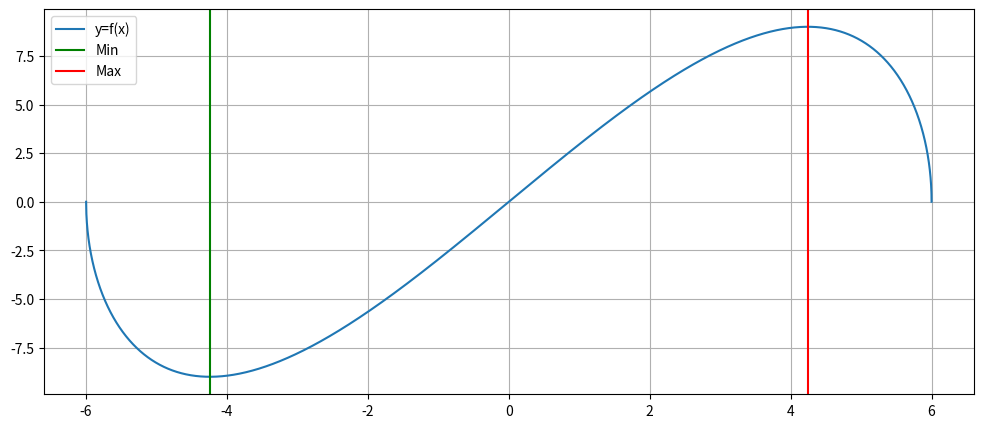

Write Python code to recreate this figure.
import math
import numpy as np
import matplotlib.pyplot as plt

def derivative(f, a, h=0.00001):
    return (f(a + h) - f(a))/h

def local_minimum(f, a, b):
    epsilon = 2
    x = 0
    prev_x = x
    while (True):  
        dydx = derivative(f, x)
        if (dydx > 0):
            while (x - epsilon <= a):
                epsilon/=2

            x -= epsilon
            if (derivative(f, x) < 0):
                epsilon /= 2        
        else:
            if (dydx < 0):
                while (x + epsilon >= b):
                    epsilon /= 2

                x += epsilon
                if (derivative(f, x) > 0):
                    epsilon /= 2

        if (np.absolute(x - prev_x) < 0.0001): return x
        prev_x = x

        if ((dydx > 0.00001 and dydx < 0.0001) or dydx == 0):
            if ((derivative(f, x+epsilon*2) > 0) and (derivative(f, x-epsilon*2) < 0)):
                return x
            else:
                # f'(x) = 0 but doesn't meet the conditions of a local minimun/maximun (e.g x**2 at x=0)
                x += epsilon
        
def local_maximun(f, a, b):
    epsilon = 2
    x = 0
    prev_x = x
    while (True):  
        dydx = derivative(f, x)
        if (dydx > 0):
            while(x + epsilon >= b):
                epsilon/=2

            x += epsilon
            if (derivative(f, x) < 0):
                epsilon /= 2

        if (dydx < 0):
            if (x - epsilon <= a):
                epsilon/=2

            x -= epsilon
            if (derivative(f, x) > 0):
                epsilon /= 2

        if (np.absolute(x - prev_x) < 0.0001): return x
        prev_x = x

        if ((dydx > 0.0000001 and dydx < 0.000001) or dydx == 0):
            if ((derivative(f, x+epsilon*2) < 0) and (derivative(f, x-epsilon*2) > 0)):
                return x
            x += epsilon
    
f = lambda x: (x/2 * np.sqrt(36 - x**2))

a = -6
b = 6

#print('Minimun at x = '+ str(local_minimum(f, a, b)))
#print('Maximun at x = '+ str(local_maximun(f, a, b)))


x = np.linspace(a, b, 10000)
y = f(x)

dydx = derivative(f, x)

plt.figure(figsize=(12, 5))
plt.plot(x, y, label='y=f(x)')
plt.axvline(x=local_minimum(f, a, b), label='Min', color='g')
plt.axvline(x=local_maximun(f, a, b), label='Max', color='r')

plt.legend()
plt.grid(True)

plt.show()
